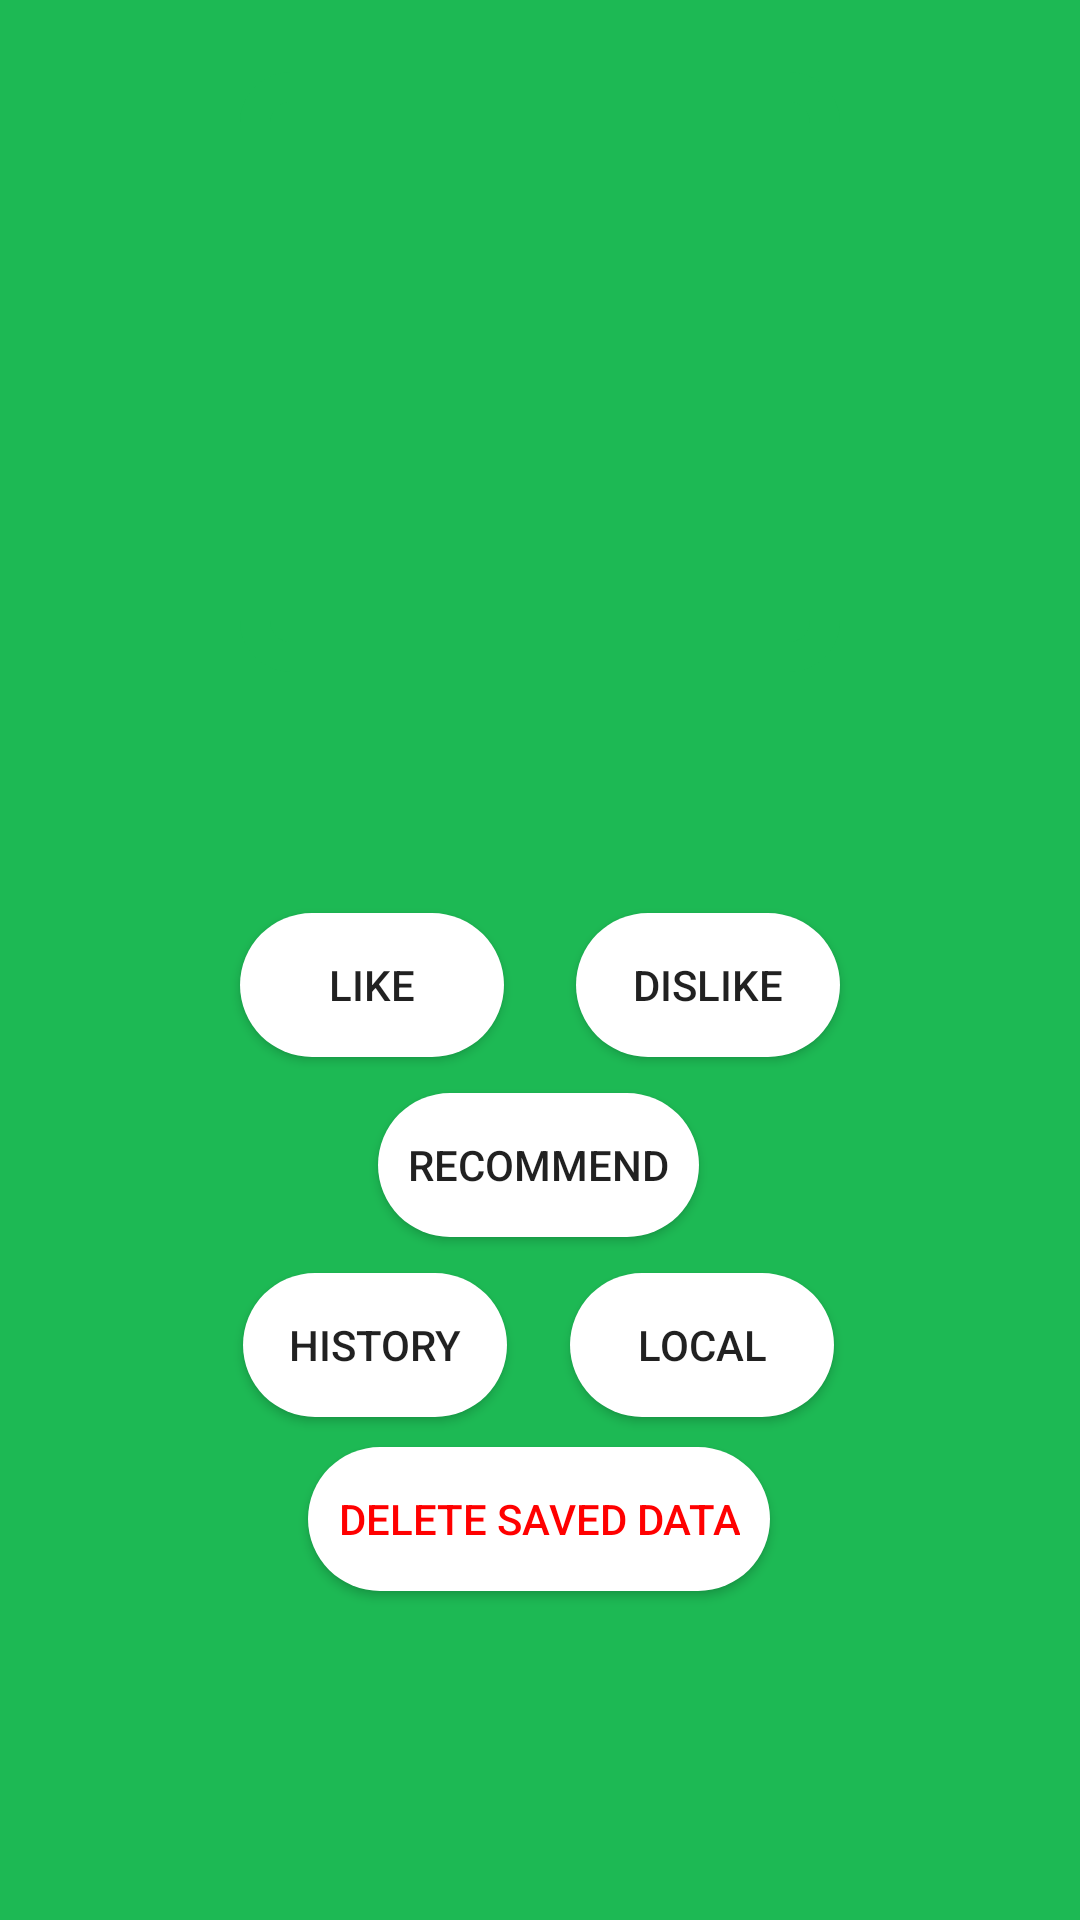

Layout XML and referenced resources for this Android screen:
<!-- AndroidManifest.xml: application theme AppTheme -->
<!-- res/layout/activity_rec.xml -->
<?xml version="1.0" encoding="utf-8"?>
<androidx.constraintlayout.widget.ConstraintLayout xmlns:android="http://schemas.android.com/apk/res/android"
    xmlns:app="http://schemas.android.com/apk/res-auto"
    xmlns:tools="http://schemas.android.com/tools"
    android:layout_width="match_parent"
    android:layout_height="match_parent"
    android:layout_gravity="center"
    tools:context=".RecActivity">

    <Button
        android:id="@+id/localButton"
        android:layout_width="wrap_content"
        android:layout_height="wrap_content"
        android:layout_marginStart="64dp"
        android:layout_marginTop="12dp"
        android:background="@drawable/rounded_button"
        android:text="Local"
        app:layout_constraintStart_toStartOf="@+id/rec"
        app:layout_constraintTop_toBottomOf="@+id/rec" />

    <ImageView
        android:id="@+id/albumArt"
        android:layout_width="200dp"
        android:layout_height="200dp"
        android:layout_marginTop="24dp"
        android:background="@drawable/rounded_image"
        android:contentDescription="album art"
        app:layout_constraintEnd_toEndOf="parent"
        app:layout_constraintStart_toStartOf="parent"
        app:layout_constraintTop_toTopOf="parent"
        tools:srcCompat="@tools:sample/backgrounds/scenic" />

    <TextView
        android:id="@+id/analysis"
        android:layout_width="wrap_content"
        android:layout_height="wrap_content"
        android:layout_marginTop="20dp"
        android:textAlignment="center"
        android:textColor="#000000"
        android:textSize="24dp"
        android:textStyle="bold"
        android:text=""
        app:layout_constraintEnd_toEndOf="parent"
        app:layout_constraintStart_toStartOf="parent"
        app:layout_constraintTop_toBottomOf="@+id/albumArt" />

    <Button
        android:id="@+id/dislikeBtn"
        android:layout_width="wrap_content"
        android:layout_height="wrap_content"
        android:layout_marginBottom="12dp"
        android:background="@drawable/rounded_button"
        android:text="Dislike"
        app:layout_constraintBottom_toTopOf="@+id/rec"
        app:layout_constraintEnd_toEndOf="@+id/albumArt" />

    <Button
        android:id="@+id/rec"
        android:layout_width="wrap_content"
        android:layout_height="wrap_content"
        android:layout_marginTop="88dp"
        android:background="@drawable/rounded_button"
        android:gravity="center"
        android:text="Recommend"
        app:layout_constraintEnd_toEndOf="@+id/dislikeBtn"
        app:layout_constraintHorizontal_bias="0.494"
        app:layout_constraintStart_toStartOf="@+id/likeBtn"
        app:layout_constraintTop_toBottomOf="@+id/analysis" />

    <Button
        android:id="@+id/historyBtn"
        android:layout_width="wrap_content"
        android:layout_height="wrap_content"
        android:layout_marginTop="12dp"
        android:layout_marginEnd="64dp"
        android:background="@drawable/rounded_button"
        android:text="History"
        app:layout_constraintEnd_toEndOf="@+id/rec"
        app:layout_constraintTop_toBottomOf="@+id/rec" />

    <Button
        android:id="@+id/likeBtn"
        android:layout_width="wrap_content"
        android:layout_height="wrap_content"
        android:layout_marginBottom="12dp"
        android:background="@drawable/rounded_button"
        android:text="Like"
        app:layout_constraintBottom_toTopOf="@+id/rec"
        app:layout_constraintStart_toStartOf="@+id/albumArt" />

    <Button
        android:id="@+id/deleteButton"
        android:layout_width="wrap_content"
        android:layout_height="wrap_content"
        android:layout_marginTop="70dp"
        android:background="@drawable/rounded_button"
        android:text="delete saved data"
        android:textColor="#FF0000"
        android:onClick="delete"
        app:layout_constraintEnd_toEndOf="parent"
        app:layout_constraintHorizontal_bias="0.498"
        app:layout_constraintStart_toStartOf="parent"
        app:layout_constraintTop_toBottomOf="@+id/rec" />


</androidx.constraintlayout.widget.ConstraintLayout>
<!-- resources referenced by this layout -->
<resources>
  <!-- drawable rounded_button (drawable) -->
  <?xml version="1.0" encoding="utf-8"?>
  <shape xmlns:android="http://schemas.android.com/apk/res/android"
      android:shape="rectangle" >
  
      <corners
          android:radius="150dp"/>
  
      <solid android:color="#FFFFFF" />
  
      <padding
          android:bottom="0dp"
          android:left="10dp"
          android:right="10dp"
          android:top="0dp" />
  
  </shape>
  <!-- drawable rounded_image (drawable) -->
  <?xml version="1.0" encoding="utf-8"?>
  <shape xmlns:android="http://schemas.android.com/apk/res/android" android:shape="rectangle">
      <solid android:color="#00ffffff" />
      <padding android:left="6dp"
          android:top="6dp"
          android:right="6dp"
          android:bottom="6dp" />
      <corners android:radius="12dp" />
      <stroke android:width="10dp" android:color="@color/spotifyBackground" />
  </shape>
  <style name="AppTheme" parent="Theme.AppCompat.Light.DarkActionBar">
          
          <item name="android:background">@color/spotifyBackground</item>
      </style>
  <color name="spotifyBackground">#1DB954</color>
</resources>
